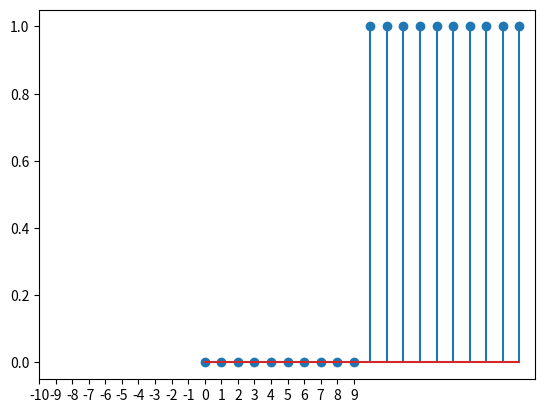

Source code (Python):
import numpy as np
import matplotlib.pyplot as plt

n=np.arange(-10,10,1)
y=np.zeros(len(n))
y[n>=0]=1
plt.stem(y)
plt.xticks(n)
plt.show()